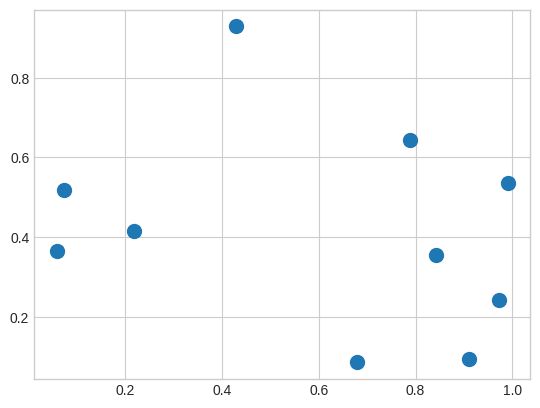

Reproduce this figure in Python.
import numpy as np

# Example 1
M = np.ones((2, 3))
print(M.shape)
print(M)

a = np.arange(3)
print(a.shape)
print(a)

print(M+a)

# Example 2
a = np.arange(3).reshape((3, 1))
print(a.shape)
print(a)

b = np.arange(3)
print(b.shape)
print(b)

print(a+b)

# Example 3
M = np.ones((3,2))
print(M.shape)
print(M)

a = np.arange(3)
print(a.shape)
print(a)

# print(M+a)

rng = np.random.default_rng(1701)
X = rng.random((10, 3))
print(X.shape)
print(X)

Xmean = X.mean(axis=0)
print(Xmean.shape)
print(Xmean)

Xcentered = X-Xmean
print(Xcentered.shape)
print(Xcentered)

print(Xcentered.mean(axis=0))

x = np.array([1, 2, 3, 4, 5])

x < 3

x > 3

x == 3

x != 3

x <= 3

x >= 3

rng = np.random.default_rng(seed=1701)
x = rng.integers(10, size=(3,4))
x

x < 6

np.count_nonzero(x < 6)

np.sum(x < 6)

# Column-wise sums
np.sum(x < 6, axis=0)

# Row-wise sums
np.sum(x < 6, axis=1)

np.any(x > 8)

np.all(x < 8)

(x < 8) & (x > 3)

(x < 6) | (x > 2)

rng = np.random.default_rng(seed=1701)
x = rng.normal(size=100)
x

bins = np.linspace(-5, 5, 20)
bins

counts = np.zeros_like(bins)
counts

i = np.searchsorted(bins, x)
i

np.add.at(counts, i, 1)
counts

X = rng.random((10, 2))
X.shape

X

%matplotlib inline
import matplotlib.pyplot as plt
plt.style.use('seaborn-v0_8-whitegrid')
plt.scatter(X[:, 0], X[:, 1], s=100)

Y = X[:, np.newaxis]
Y.shape

Y

Z = X[np.newaxis, :]
Z.shape

Z

differences = X[:, np.newaxis] - X[np.newaxis, :]
differences.shape

differences

differences_sqd = differences ** 2
differences_sqd

dist_sqd = np.sum(differences_sqd, axis=-1)
dist_sqd.shape

dist_sqd

m3d = np.arange(1, 28).reshape(3, 3, 3)
m3d

np.max(m3d, axis=0)

np.max(m3d, axis=1)

np.max(m3d, axis=2)